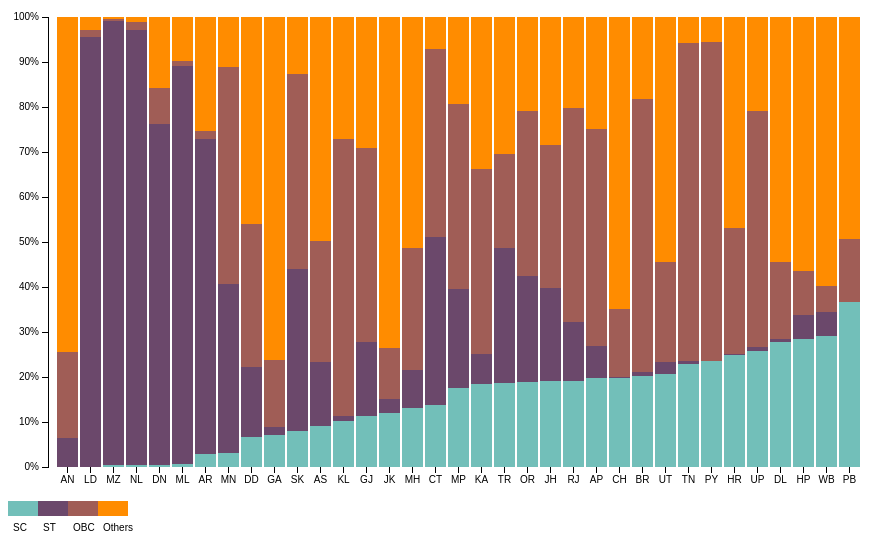
D3 v3 page, settled after 360 driven frames (6 s of simulated time); the page loaded 1 data file(s).



var margin = {top: 20, right: 100, bottom: 30, left: 40},
    width = 960 - margin.left - margin.right,
    height = 500 - margin.top - margin.bottom;

var x = d3.scale.ordinal()
    .rangeRoundBands([0, width], .1);

var y = d3.scale.linear()
    .rangeRound([height, 0]);

var color = d3.scale.ordinal()
    .range(["#72BFB9", "#6b486b", "#a05d56", "#ff8c00"]);

var xAxis = d3.svg.axis()
    .scale(x)
    .orient("bottom");

var yAxis = d3.svg.axis()
    .scale(y)
    .orient("left")
    .tickFormat(d3.format(".0%"));

var svg = d3.select("#chart").append("svg")
    .attr("width", width + margin.left + margin.right)
    .attr("height", height + margin.top + margin.bottom)
  .append("g")
    .attr("transform", "translate(" + margin.left + "," + margin.top + ")");

d3.csv("states.csv", function(error, data) {
  color.domain(d3.keys(data[0]).filter(function(key) { return key !== "State"; }));

  data.forEach(function(d) {
    var y0 = 0;
    d.groups = color.domain().map(function(name) { return {name: name, y0: y0, y1: y0 += +d[name]}; });
    d.groups.forEach(function(d) { d.y0 /= y0; d.y1 /= y0; });
  });

  data.sort(function(a, b) { return a.groups[0].y1 - b.groups[0].y1; });

  x.domain(data.map(function(d) { return d.State; }));

  svg.append("g")
      .attr("class", "x axis")
      .attr("transform", "translate(0," + height + ")")
      .call(xAxis);

  svg.append("g")
      .attr("class", "y axis")
      .call(yAxis);

  var state = svg.selectAll(".state")
      .data(data)
    .enter().append("g")
      .attr("class", "state")
      .attr("transform", function(d) { return "translate(" + x(d.State) + ",0)"; });

  state.selectAll("rect")
      .data(function(d) { return d.groups; })
    .enter().append("rect")
      .attr("width", x.rangeBand())
      .attr("y", function(d) { return y(d.y1); })
      .attr("height", function(d) { return y(d.y0) - y(d.y1); })
      .style("fill", function(d) { return color(d.name); });

  var legend = svg.select(".state:last-child").selectAll(".legend")
      .data(function(d) { return d.groups; })
    .enter().append("g")
      .attr("class", "legend")
      .attr("transform", function(d) { return "translate(" + x.rangeBand() / 2 + "," + y((d.y0 + d.y1) / 2) + ")"; });
/*
  legend.append("line")
      .attr("x2", 10);

  legend.append("text")
      .attr("x", 13)
      .attr("dy", ".35em")
      .text(function(d) { return d.name; }); */

});



### data: states.csv
State, SCs, STs, OBCs, Others
AP, 19.73, 7.1, 48.4, 24.8
AS, 9.2, 14, 27, 49.7
BR, 20.2, 0.9, 60.7, 18.2
DL, 27.8, 0.6, 17, 54.5
GA, 7.2, 1.8, 14.8, 76.3
GJ, 11.3, 16.5, 43, 29.2
HR, 25, 0.1, 28.1, 46.8
JH, 19.1, 20.8, 31.8, 28.4
KA, 18.4, 6.8, 41.1, 33.7
KL, 10.3, 1.1, 61.5, 27
MP, 17.6, 22, 41.2, 19.3
MH, 13.1, 8.4, 27.1, 51.4
OR, 18.9, 23.6, 36.7, 20.8
PB, 36.7, 0.1, 14, 49.3
RJ, 19.2, 13, 47.5, 20.3
TN, 22.8, 0.8, 70.7, 5.7
UP, 25.8, 0.8, 52.5, 20.9
WB, 29.2, 5.2, 5.8, 59.8
AR, 2.8, 70.1, 1.8, 25.2
HP, 28.4, 5.3, 9.8, 56.4
JK, 11.9, 3.3, 11.3, 73.5
MN, 3.1, 37.7, 48.2, 11.1
ML, 0.6, 88.5, 1.1, 9.8
MZ, 0.4, 98.9, 0.4, 0.4
NL, 0.5, 96.7, 1.7, 1.1
SK, 8.1, 36, 43.2, 12.7
TR, 18.6, 30.1, 20.9, 30.4
UT, 20.7, 2.5, 22.4, 54.3
AN, 0.0, 6.5, 19.1, 74.4
CH, 19.8, 0.2, 15.2, 64.9
DN, 0.5, 75.8, 7.9, 15.8
DD, 6.6, 15.6, 31.7, 46
LD, 0.1, 95.4, 1.6, 2.9
PY, 23.6, 0.0, 70.8, 5.6
CT, 13.7, 37.5, 41.8, 7